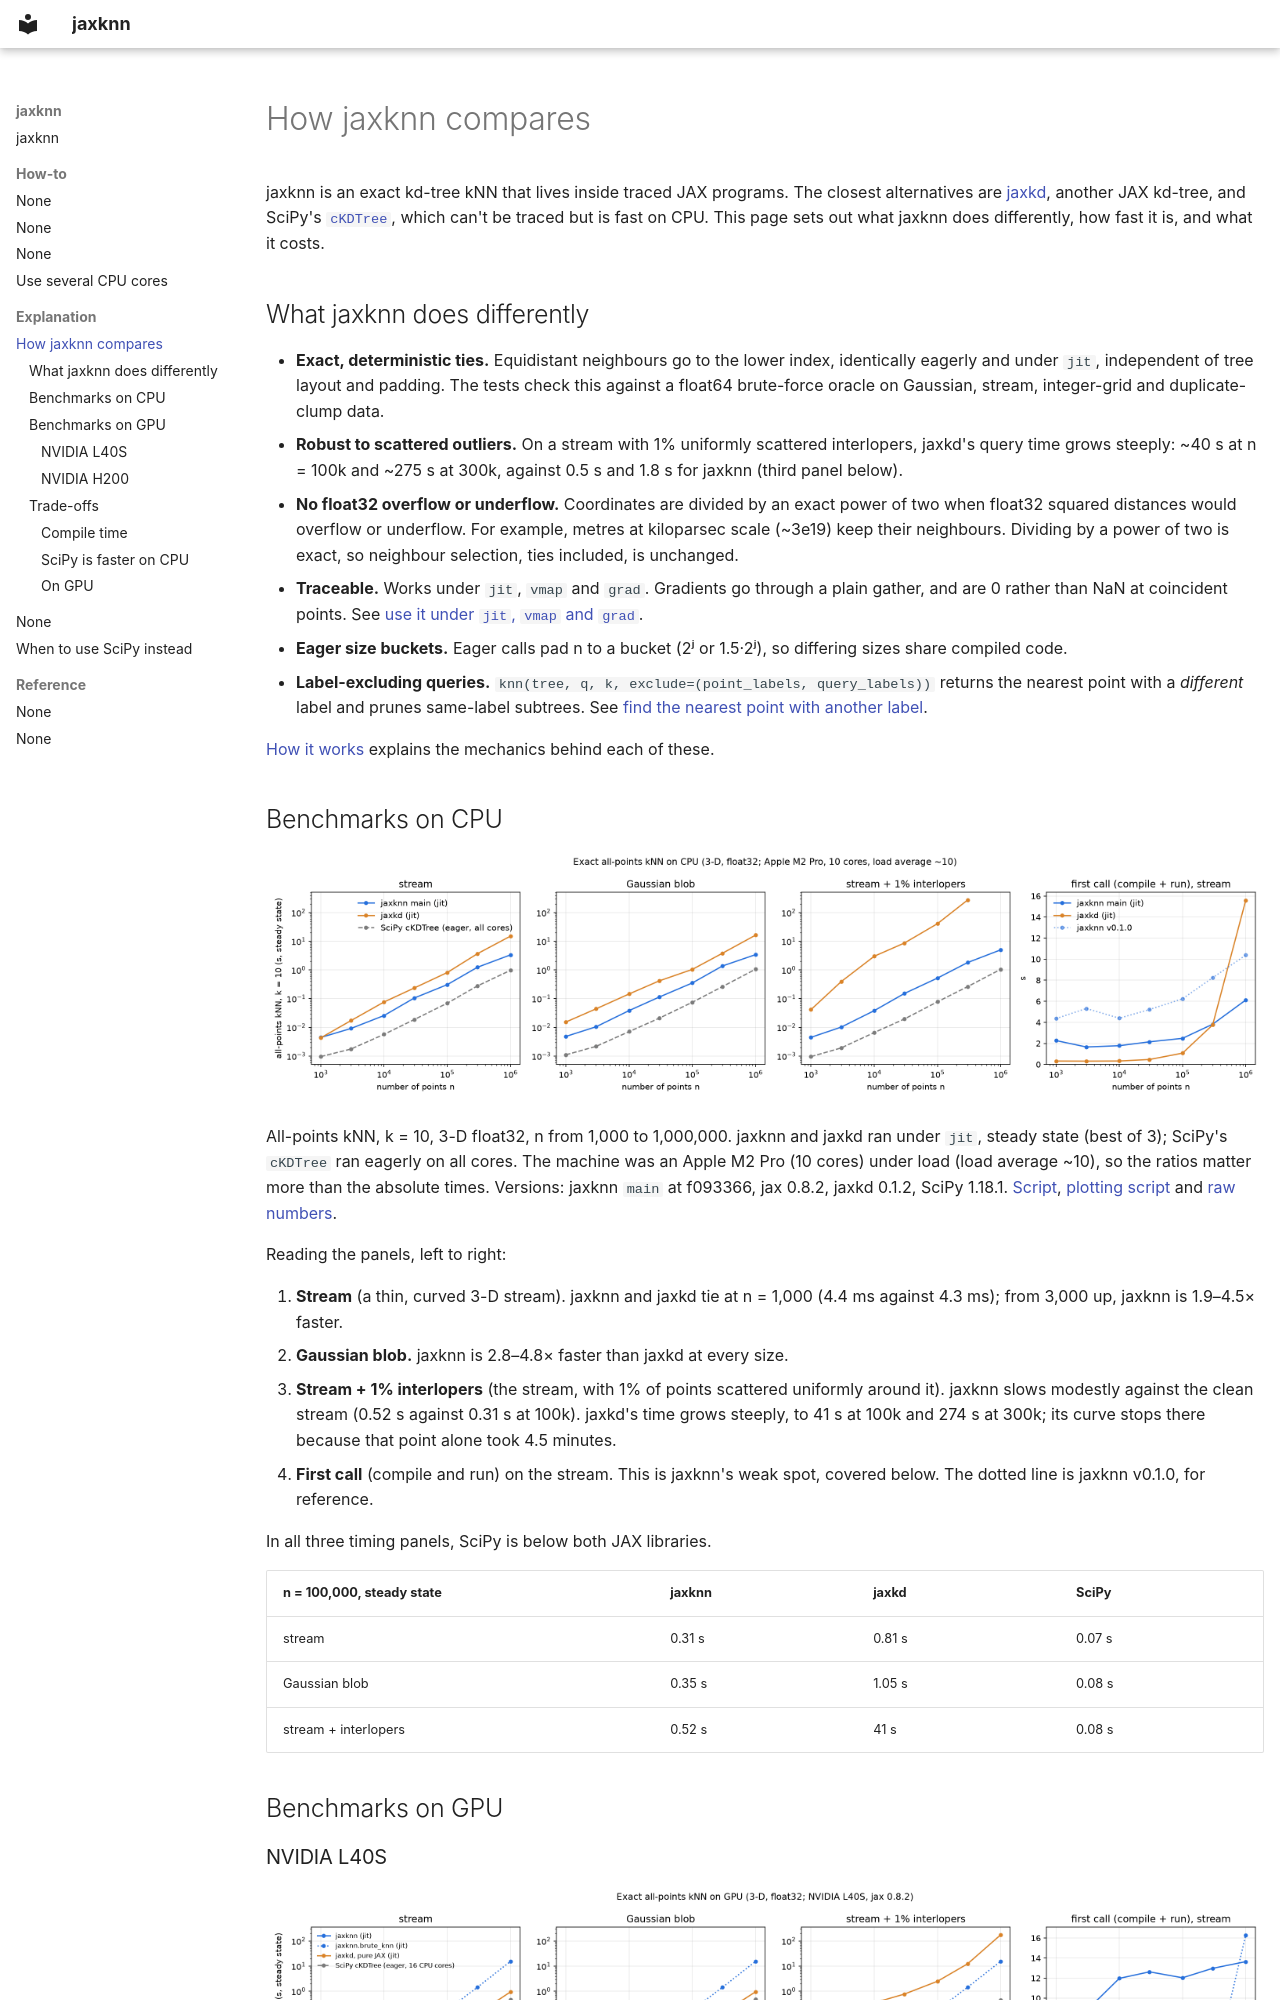

repository: nstarman/jaxknn · page: comparison/index.html · generator: mkdocs

# How jaxknn compares

jaxknn is an exact kd-tree kNN that lives inside traced JAX programs. The closest alternatives are [jaxkd](https://github.com/dodgebc/jaxkd), another JAX kd-tree, and SciPy's [`cKDTree`](https://docs.scipy.org/doc/scipy/reference/generated/scipy.spatial.cKDTree.html), which can't be traced but is fast on CPU. This page sets out what jaxknn does differently, how fast it is, and what it costs.

## What jaxknn does differently

- **Exact, deterministic ties.** Equidistant neighbours go to the lower index, identically eagerly and under `jit`, independent of tree layout and padding. The tests check this against a float64 brute-force oracle on Gaussian, stream, integer-grid and duplicate-clump data.
- **Robust to scattered outliers.** On a stream with 1% uniformly scattered interlopers, jaxkd's query time grows steeply: ~40 s at n = 100k and ~275 s at 300k, against 0.5 s and 1.8 s for jaxknn (third panel below).
- **No float32 overflow or underflow.** Coordinates are divided by an exact power of two when float32 squared distances would overflow or underflow. For example, metres at kiloparsec scale (~3e19) keep their neighbours. Dividing by a power of two is exact, so neighbour selection, ties included, is unchanged.
- **Traceable.** Works under `jit`, `vmap` and `grad`. Gradients go through a plain gather, and are 0 rather than NaN at coincident points. See [use it under `jit`, `vmap` and `grad`](how-to/use-under-jit-vmap-grad.md).
- **Eager size buckets.** Eager calls pad n to a bucket (2ʲ or 1.5·2ʲ), so differing sizes share compiled code.
- **Label-excluding queries.** `knn(tree, q, k, exclude=(point_labels, query_labels))` returns the nearest point with a *different* label and prunes same-label subtrees. See [find the nearest point with another label](how-to/find-the-nearest-point-with-another-label.md).

[How it works](how-it-works.md) explains the mechanics behind each of these.

## Benchmarks on CPU

![All-points kNN time against n for jaxknn, jaxkd and SciPy on three datasets, and first-call time on the stream](_static/knn_scaling.png)

All-points kNN, k = 10, 3-D float32, n from 1,000 to 1,000,000. jaxknn and jaxkd ran under `jit`, steady state (best of 3); SciPy's `cKDTree` ran eagerly on all cores. The machine was an Apple M2 Pro (10 cores) under load (load average ~10), so the ratios matter more than the absolute times. Versions: jaxknn `main` at f093366, jax 0.8.2, jaxkd 0.1.2, SciPy 1.18.1. [Script](https://github.com/nstarman/jaxknn/blob/7f53c418cc8434cd075c5ed2d0a08de634b2e284/bench.py), [plotting script](https://github.com/nstarman/jaxknn/blob/7f53c418cc8434cd075c5ed2d0a08de634b2e284/plot.py) and [raw numbers](https://github.com/nstarman/jaxknn/blob/7f53c418cc8434cd075c5ed2d0a08de634b2e284/results_f093366.json).

Reading the panels, left to right:

1. **Stream** (a thin, curved 3-D stream). jaxknn and jaxkd tie at n = 1,000 (4.4 ms against 4.3 ms); from 3,000 up, jaxknn is 1.9–4.5× faster.
2. **Gaussian blob.** jaxknn is 2.8–4.8× faster than jaxkd at every size.
3. **Stream + 1% interlopers** (the stream, with 1% of points scattered uniformly around it). jaxknn slows modestly against the clean stream (0.52 s against 0.31 s at 100k). jaxkd's time grows steeply, to 41 s at 100k and 274 s at 300k; its curve stops there because that point alone took 4.5 minutes.
4. **First call** (compile and run) on the stream. This is jaxknn's weak spot, covered below. The dotted line is jaxknn v0.1.0, for reference.

In all three timing panels, SciPy is below both JAX libraries.

| n = 100,000, steady state | jaxknn | jaxkd | SciPy |
|---|---|---|---|
| stream | 0.31 s | 0.81 s | 0.07 s |
| Gaussian blob | 0.35 s | 1.05 s | 0.08 s |
| stream + interlopers | 0.52 s | 41 s | 0.08 s |

## Benchmarks on GPU
